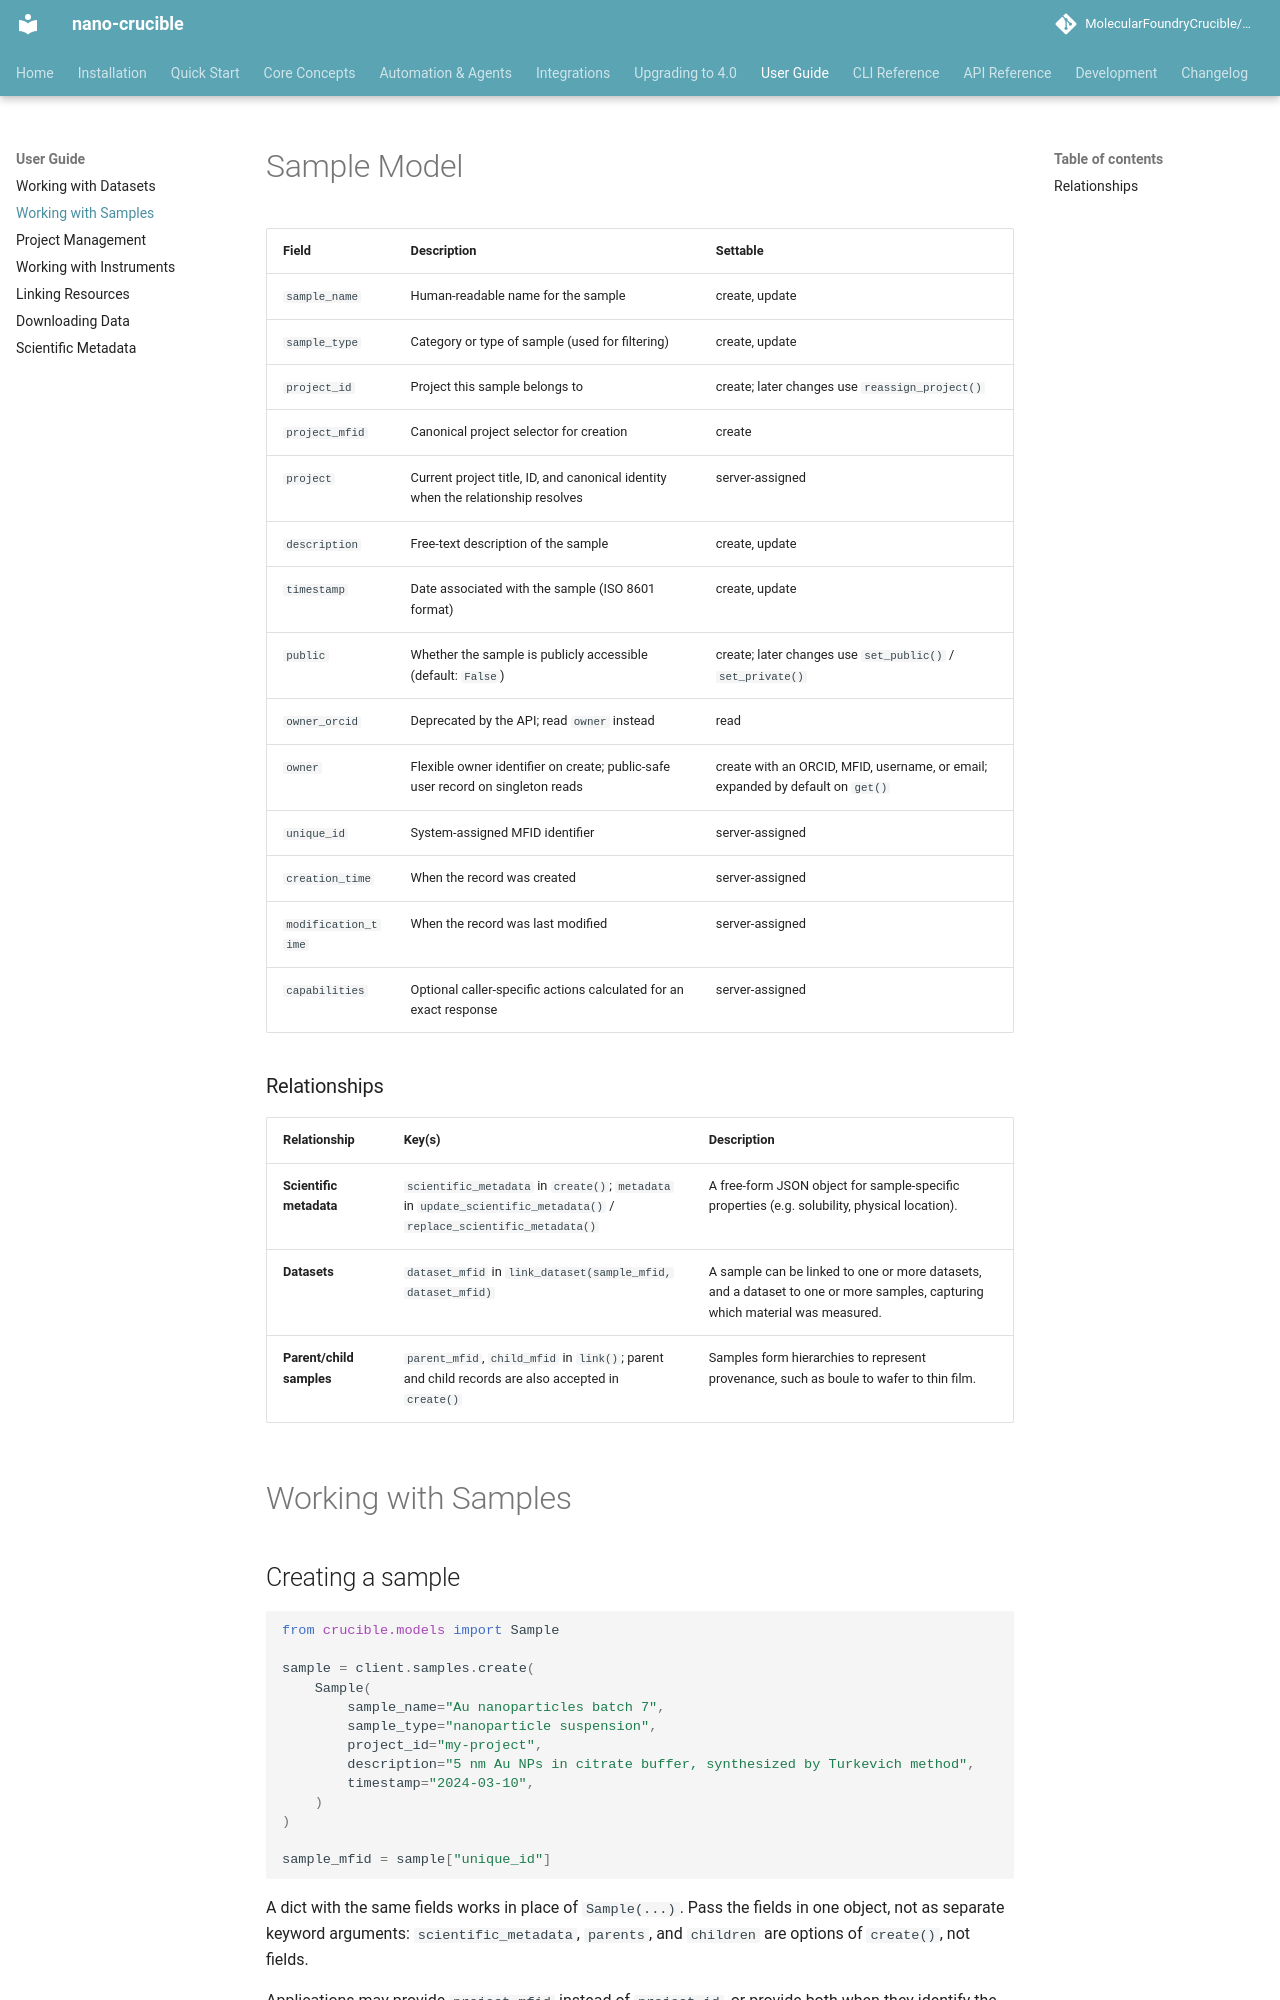

repository: MolecularFoundryCrucible/nano-crucible · page: user-guide/samples/index.html · generator: mkdocs

# Sample Model

| Field | Description | Settable |
|---|---|---|
| `sample_name` | Human-readable name for the sample | create, update |
| `sample_type` | Category or type of sample (used for filtering) | create, update |
| `project_id` | Project this sample belongs to | create; later changes use `reassign_project()` |
| `project_mfid` | Canonical project selector for creation | create |
| `project` | Current project title, ID, and canonical identity when the relationship resolves | server-assigned |
| `description` | Free-text description of the sample | create, update |
| `timestamp` | Date associated with the sample (ISO 8601 format) | create, update |
| `public` | Whether the sample is publicly accessible (default: `False`) | create; later changes use `set_public()` / `set_private()` |
| `owner_orcid` | Deprecated by the API; read `owner` instead | read |
| `owner` | Flexible owner identifier on create; public-safe user record on singleton reads | create with an ORCID, MFID, username, or email; expanded by default on `get()` |
| `unique_id` | System-assigned MFID identifier | server-assigned |
| `creation_time` | When the record was created | server-assigned |
| `modification_time` | When the record was last modified | server-assigned |
| `capabilities` | Optional caller-specific actions calculated for an exact response | server-assigned |

### Relationships

| Relationship | Key(s) | Description |
|---|---|---|
| **Scientific metadata** | `scientific_metadata` in `create()`; `metadata` in `update_scientific_metadata()` / `replace_scientific_metadata()` | A free-form JSON object for sample-specific properties (e.g. solubility, physical location). |
| **Datasets** | `dataset_mfid` in `link_dataset(sample_mfid, dataset_mfid)` | A sample can be linked to one or more datasets, and a dataset to one or more samples, capturing which material was measured. |
| **Parent/child samples** | `parent_mfid`, `child_mfid` in `link()`; parent and child records are also accepted in `create()` | Samples form hierarchies to represent provenance, such as boule to wafer to thin film. |

# Working with Samples

## Creating a sample
```python
from crucible.models import Sample

sample = client.samples.create(
    Sample(
        sample_name="Au nanoparticles batch 7",
        sample_type="nanoparticle suspension",
        project_id="my-project",
        description="5 nm Au NPs in citrate buffer, synthesized by Turkevich method",
        timestamp="2024-03-10",
    )
)

sample_mfid = sample["unique_id"]
```

A dict with the same fields works in place of `Sample(...)`. Pass the fields in one object, not as separate keyword arguments: `scientific_metadata`, `parents`, and `children` are options of `create()`, not fields.

Applications may provide `project_mfid` instead of `project_id`, or provide both when they identify the same project. Conflicting selectors produce an API validation error. The CLI keeps `--project-id` as its normal interactive input and exposes `--project-mfid` for integrations and automation.
